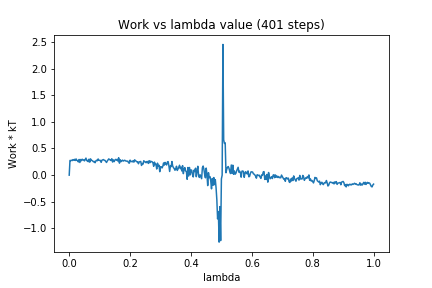

The data file committed next to this chart (first rows):
0, 0.0
1, 0.2758
2, 0.2724
3, 0.2796
4, 0.2739
5, 0.291
6, 0.2826
7, 0.2963
8, 0.2745
9, 0.3042
10, 0.2777
11, 0.2725
12, 0.2487
13, 0.2942
14, 0.2375
15, 0.2933
16, 0.2699
17, 0.2988
18, 0.2872
19, 0.287
20, 0.2673
21, 0.2918
22, 0.3194
23, 0.2714
24, 0.2756
25, 0.2526
26, 0.2993
27, 0.2433
28, 0.3058
29, 0.2803
30, 0.2744
31, 0.2632
32, 0.2493
33, 0.2579
34, 0.2334
35, 0.2667
36, 0.2797
37, 0.2695
38, 0.3029
39, 0.2805
40, 0.2755
41, 0.2766
42, 0.2404
43, 0.2806
44, 0.2854
45, 0.292
46, 0.2792
47, 0.2769
48, 0.2576
49, 0.2374
50, 0.2653
51, 0.2846
52, 0.3051
53, 0.2914
54, 0.2851
55, 0.2744
56, 0.3078
57, 0.2462
58, 0.2863
59, 0.2534
60, 0.2822
... 340 more rows
